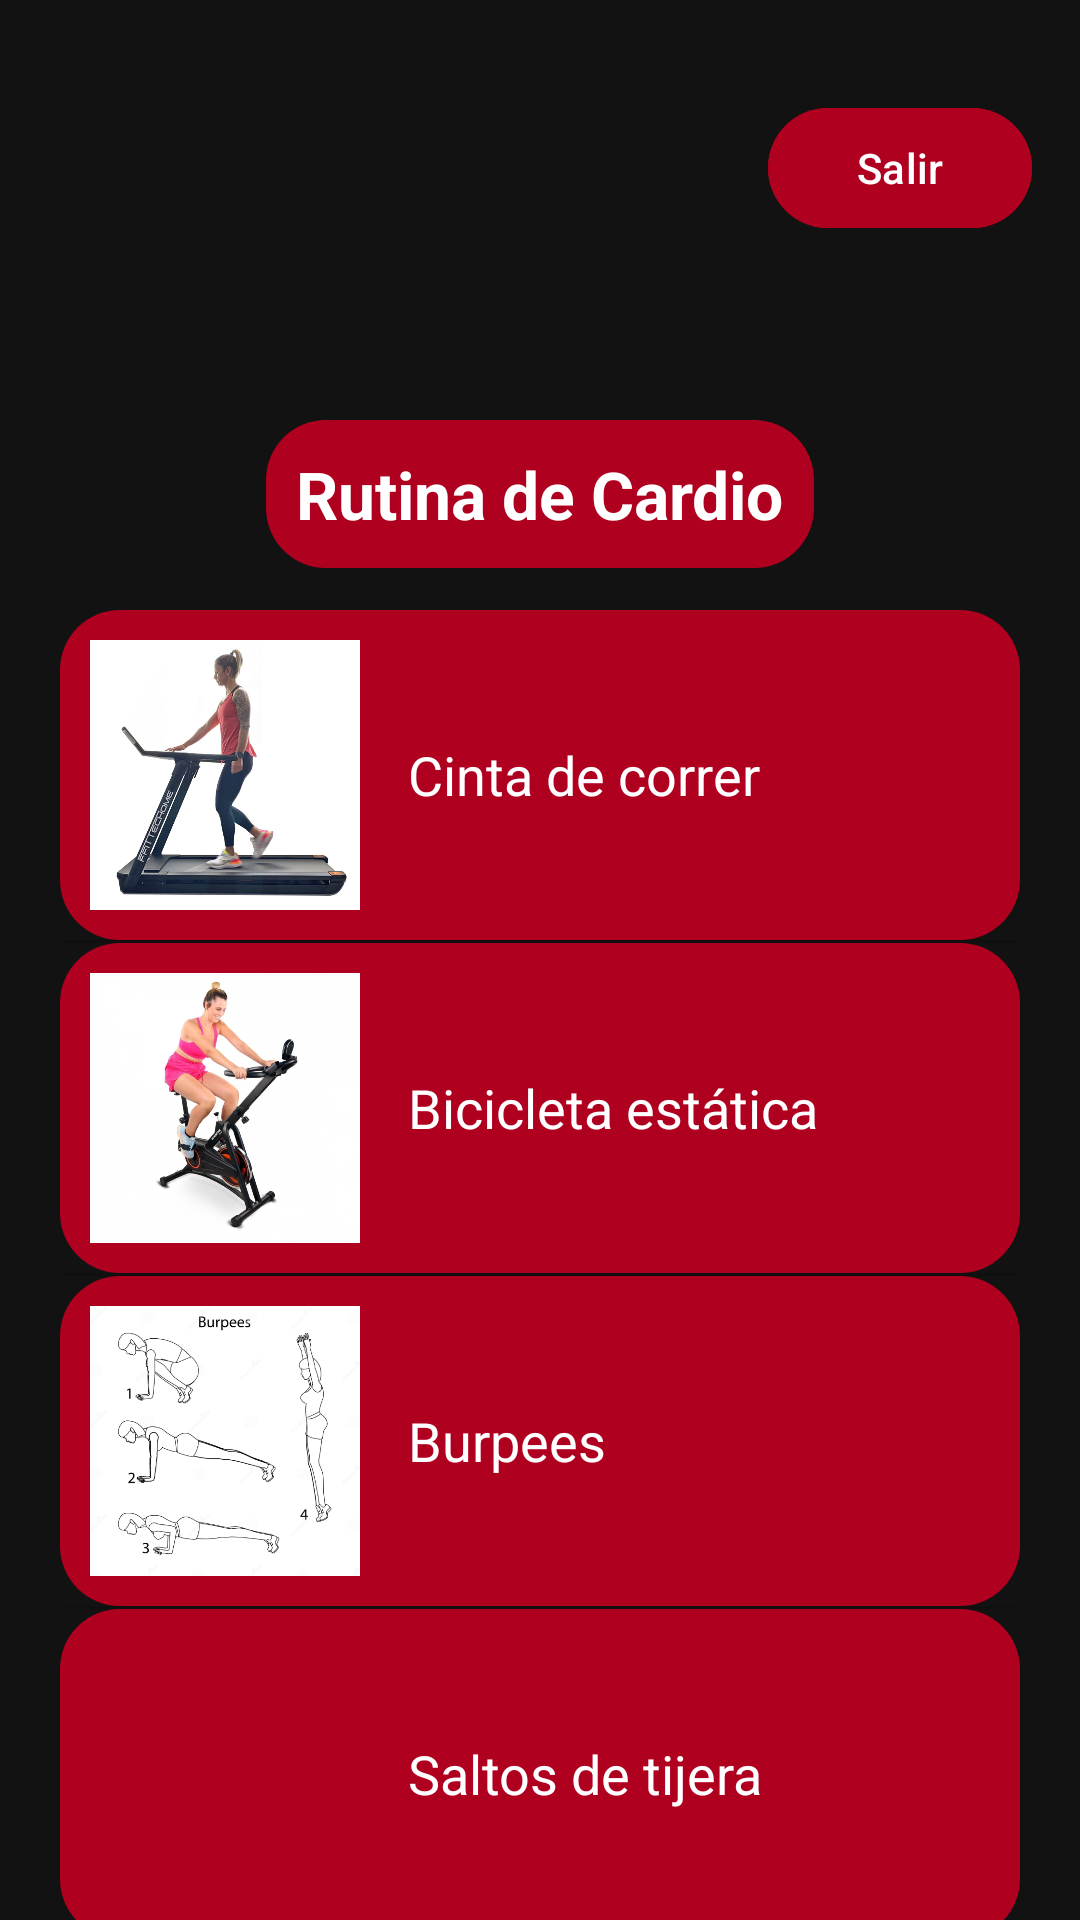

Reconstruct the res/layout file that produces this screen, plus the resources it refers to.
<!-- AndroidManifest.xml: application theme Theme.GYMZY -->
<!-- res/layout/cardio.xml -->
<?xml version="1.0" encoding="utf-8"?>
<androidx.constraintlayout.widget.ConstraintLayout xmlns:android="http://schemas.android.com/apk/res/android"
    xmlns:app="http://schemas.android.com/apk/res-auto"
    xmlns:tools="http://schemas.android.com/tools"
    android:layout_width="match_parent"
    android:layout_height="match_parent"
    android:background="#121212"
    tools:context=".cardio">

    

    
    <Button
        android:id="@+id/buttonSalir"
        android:layout_width="wrap_content"
        android:layout_height="wrap_content"
        android:layout_marginTop="32dp"
        android:layout_marginEnd="16dp"
        android:backgroundTint="@color/design_default_color_error"
        android:elevation="4dp"
        android:paddingHorizontal="16dp"
        android:paddingVertical="8dp"
        android:text="@string/btnSalir"
        android:textAllCaps="false"
        android:textColor="@android:color/white"
        app:layout_constraintEnd_toEndOf="parent"
        app:layout_constraintTop_toTopOf="parent" />

    <TextView
        android:id="@+id/titulo"
        android:layout_width="wrap_content"
        android:layout_height="wrap_content"
        android:text="@string/tituloCardio"
        android:background="@drawable/background"
        android:textColor="@android:color/white"
        android:textSize="22sp"
        android:textStyle="bold"
        android:layout_marginTop="60dp"
        app:layout_constraintTop_toBottomOf="@id/buttonSalir"
        app:layout_constraintStart_toStartOf="parent"
        app:layout_constraintEnd_toEndOf="parent" />

    
    <TableLayout
        android:id="@+id/tablaEjercicios"
        android:layout_width="match_parent"
        android:layout_height="wrap_content"
        android:layout_marginTop="20dp"
        android:layout_marginHorizontal="20dp"
        android:stretchColumns="1"
        android:divider="?android:attr/dividerHorizontal"
        android:showDividers="middle"
        app:layout_constraintTop_toBottomOf="@id/titulo"
        app:layout_constraintBottom_toBottomOf="parent"
        app:layout_constraintStart_toStartOf="parent"
        app:layout_constraintEnd_toEndOf="parent">

        
        <TableRow
            android:layout_width="match_parent"
            android:layout_height="wrap_content"
            android:background="@drawable/background"
            android:padding="10dp">

            <ImageButton
                android:id="@+id/imageButton1"
                android:layout_width="90dp"
                android:layout_height="90dp"
                android:background="@null"
                android:scaleType="centerCrop"
                app:srcCompat="@drawable/cinta"
                android:contentDescription="Ejercicio 1" />

            <TextView
                android:id="@+id/ejercicio1"
                android:layout_width="wrap_content"
                android:layout_height="match_parent"
                android:layout_marginStart="16dp"
                android:gravity="center_vertical"
                android:text="@string/ej1car"
                android:textColor="@android:color/white"
                android:textSize="18sp" />
        </TableRow>

        
        <TableRow
            android:layout_width="match_parent"
            android:layout_height="wrap_content"
            android:background="@drawable/background"
            android:padding="10dp">

            <ImageButton
                android:id="@+id/imageButton2"
                android:layout_width="90dp"
                android:layout_height="90dp"
                android:background="@null"
                android:scaleType="centerCrop"
                app:srcCompat="@drawable/bicicleta"
                android:contentDescription="Ejercicio 2" />

            <TextView
                android:id="@+id/ejercicio2"
                android:layout_width="wrap_content"
                android:layout_height="match_parent"
                android:layout_marginStart="16dp"
                android:gravity="center_vertical"
                android:text="@string/ej2car"
                android:textColor="@android:color/white"
                android:textSize="18sp" />
        </TableRow>

        
        <TableRow
            android:layout_width="match_parent"
            android:layout_height="wrap_content"
            android:background="@drawable/background"
            android:padding="10dp">

            <ImageButton
                android:id="@+id/imageButton3"
                android:layout_width="90dp"
                android:layout_height="90dp"
                android:background="@null"
                android:scaleType="centerCrop"
                app:srcCompat="@drawable/burpes"
                android:contentDescription="Ejercicio 3" />

            <TextView
                android:id="@+id/ejercicio3"
                android:layout_width="wrap_content"
                android:layout_height="match_parent"
                android:layout_marginStart="16dp"
                android:gravity="center_vertical"
                android:text="@string/ej3car"
                android:textColor="@android:color/white"
                android:textSize="18sp" />
        </TableRow>

        
        <TableRow
            android:layout_width="match_parent"
            android:layout_height="wrap_content"
            android:background="@drawable/background"
            android:padding="10dp">

            <ImageButton
                android:id="@+id/imageButton4"
                android:layout_width="90dp"
                android:layout_height="90dp"
                android:background="@null"
                android:scaleType="centerCrop"
                app:srcCompat="@drawable/jumping"
                android:contentDescription="Ejercicio 4" />

            <TextView
                android:id="@+id/ejercicio4"
                android:layout_width="wrap_content"
                android:layout_height="match_parent"
                android:layout_marginStart="16dp"
                android:gravity="center_vertical"
                android:text="@string/ej4car"
                android:textColor="@android:color/white"
                android:textSize="18sp" />
        </TableRow>
    </TableLayout>

</androidx.constraintlayout.widget.ConstraintLayout>
<!-- resources referenced by this layout -->
<resources>
  <!-- drawable background (drawable) -->
  <?xml version="1.0" encoding="utf-8"?>
  <shape xmlns:android="http://schemas.android.com/apk/res/android">
      <solid android:color="@color/design_default_color_error" />
      <corners android:radius="20dp" />
      <padding
          android:left="10dp"
          android:top="10dp"
          android:right="10dp"
          android:bottom="10dp" />
  </shape>
  <!-- drawable bicicleta: jpg bitmap (drawable, 211468 bytes) -->
  <!-- drawable burpes: png bitmap (drawable, 108066 bytes) -->
  <!-- drawable cinta: jpg bitmap (drawable, 49668 bytes) -->
  <string name="btnSalir">Salir</string>
  <string name="ej1car">Cinta de correr </string>
  <string name="ej2car">Bicicleta estática</string>
  <string name="ej3car">Burpees</string>
  <string name="ej4car">Saltos de tijera</string>
  
      //Pantalla precios = precios.xml
  <string name="tituloCardio">Rutina de Cardio</string>
  <style name="Theme.GYMZY" parent="Base.Theme.GYMZY" />
  <style name="Base.Theme.GYMZY" parent="Theme.Material3.DayNight.NoActionBar">
          
          
      </style>
</resources>
